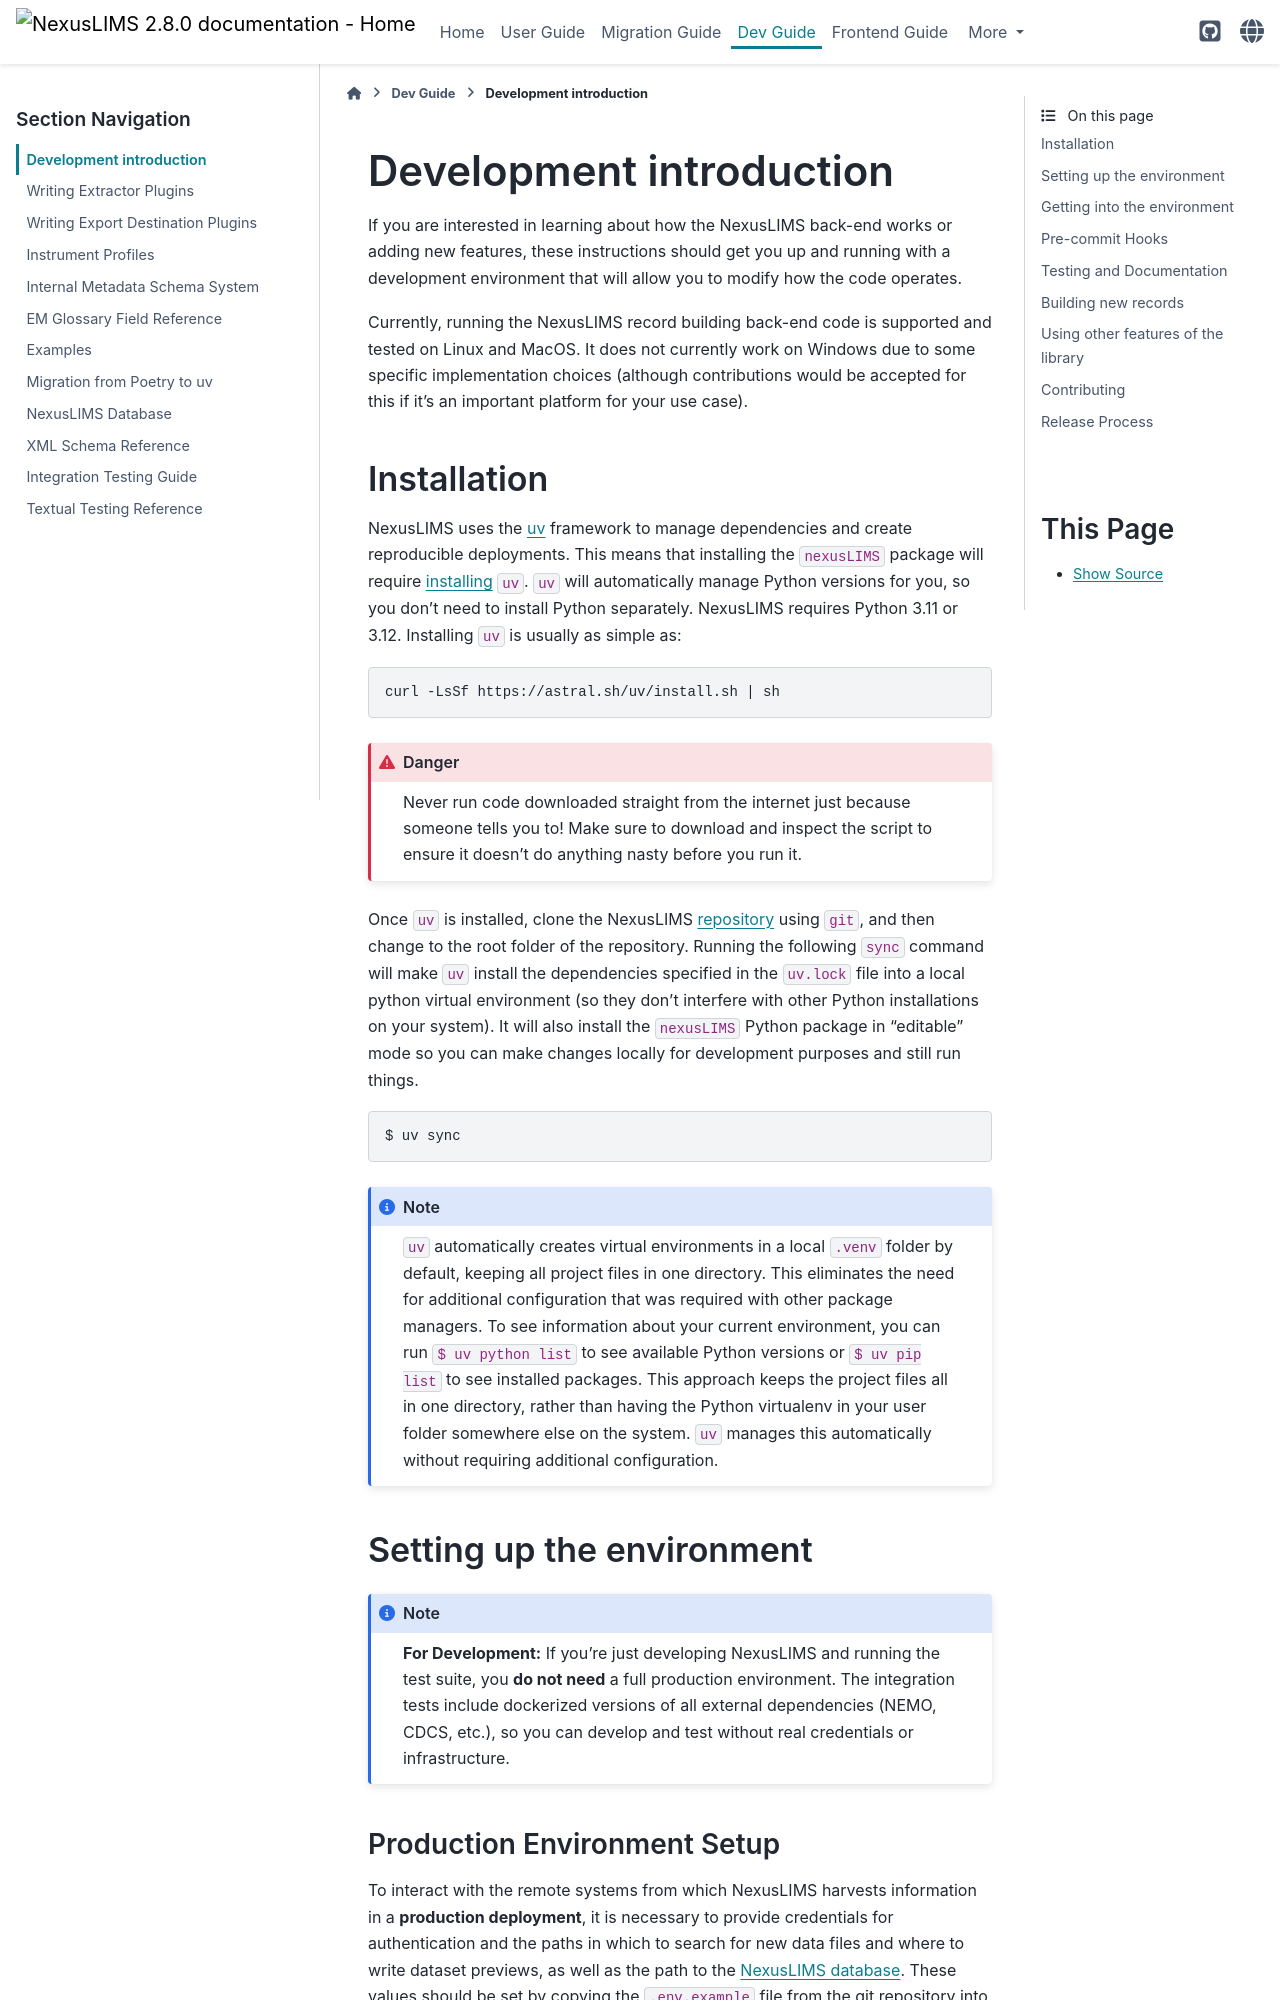

repository: datasophos/NexusLIMS · page: 2.8.0/dev_guide/development.html · generator: sphinx

(development)=
# Development introduction

If you are interested in learning about how the NexusLIMS back-end works or
adding new features, these instructions should get you up and running with a
development environment that will allow you to modify how the code operates.

Currently, running the NexusLIMS record building back-end code is supported and tested on Linux and MacOS. It does not currently work on Windows due to some specific
implementation choices (although contributions would be accepted for this if it's an important platform for your use case).

## Installation

NexusLIMS uses the [uv](https://docs.astral.sh/uv/) framework
to manage dependencies and create reproducible deployments. This means that
installing the `nexusLIMS` package will require
[installing](https://docs.astral.sh/uv/getting-started/installation/)
`uv`. `uv` will automatically manage Python versions for you, so you don't need
to install Python separately. NexusLIMS requires Python 3.11 or 3.12.
Installing `uv` is usually as simple as:

```bash
curl -LsSf https://astral.sh/uv/install.sh | sh
```

```{danger}
Never run code downloaded straight from the internet just because someone
tells you to! Make sure to download and inspect the script to ensure it
doesn't do anything nasty before you run it.
```

Once `uv` is installed, clone the NexusLIMS [repository](https://github.com/datasophos/NexusLIMS) using `git`,
and then change to the root folder of the repository. Running the following
`sync`  command will make `uv` install the dependencies specified
in the `uv.lock` file into a local python virtual environment (so they
don't interfere with other Python installations on your system). It will also
install the `nexusLIMS` Python package in "editable" mode so you can make
changes locally for development purposes and still run things.

```bash
$ uv sync
```

```{note}
`uv` automatically creates virtual environments in a local `.venv` folder
by default, keeping all project files in one directory. This eliminates the need
for additional configuration that was required with other package managers.
To see information about your current environment, you can run
`$ uv python list` to see available Python versions or `$ uv pip list`
to see installed packages. This approach keeps the project
files all in one directory, rather than having the Python virtualenv in your
user folder somewhere else on the system. `uv` manages this automatically
without requiring additional configuration.
```

## Setting up the environment

```{note}
**For Development:** If you're just developing NexusLIMS and running the test suite, you **do not need** a full production environment. The integration tests include dockerized versions of all external dependencies (NEMO, CDCS, etc.), so you can develop and test without real credentials or infrastructure.
```
